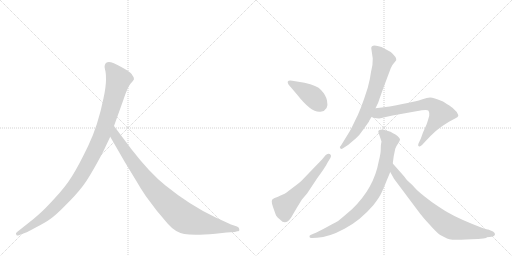
t = 0.00 s
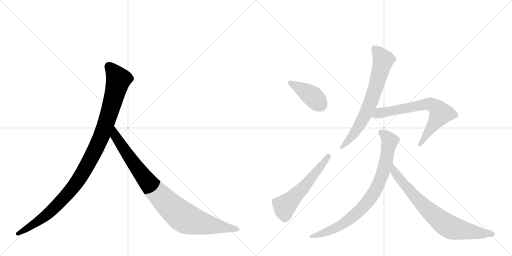
t = 1.43 s
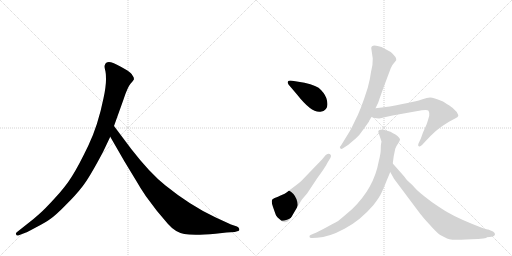
t = 2.85 s
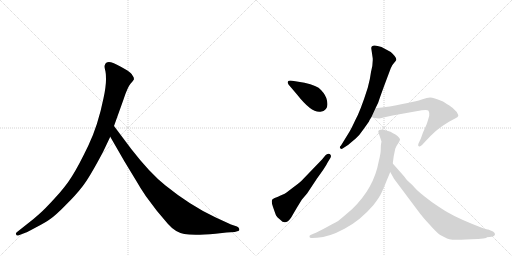
t = 4.28 s
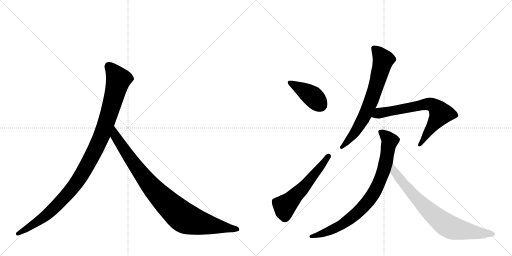
t = 5.71 s
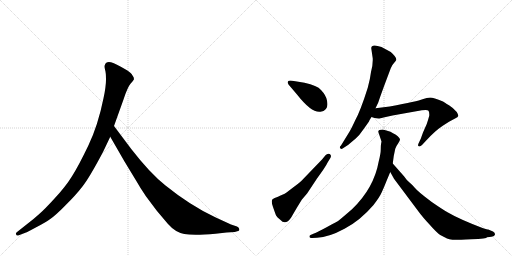
t = 7.14 s

The animated SVG that drew these frames (rendered in a browser with its animation timeline set to each time). Animation: 8 CSS @keyframes rules; one cycle of 7.14 s.

<svg version="1.1" viewBox="0 0 2048 1024" xmlns="http://www.w3.org/2000/svg">
  <g stroke="lightgray" stroke-dasharray="1,1" stroke-width="1" transform="scale(4, 4)">
    <line x1="0" y1="0" x2="256" y2="256"></line>
    <line x1="256" y1="0" x2="0" y2="256"></line>
    <line x1="128" y1="0" x2="128" y2="256"></line>
    <line x1="0" y1="128" x2="256" y2="128"></line>
    <line x1="256" y1="0" x2="512" y2="256"></line>
    <line x1="512" y1="0" x2="256" y2="256"></line>
    <line x1="384" y1="0" x2="384" y2="256"></line>
    <line x1="256" y1="128" x2="512" y2="128"></line>
  </g>
<g transform="scale(1, -1) translate(0, -850)">
   <style type="text/css">
    @keyframes keyframes0 {
      from {
       stroke: black;
       stroke-dashoffset: 1082;
       stroke-width: 128;
       }
       78% {
       animation-timing-function: step-end;
       stroke: black;
       stroke-dashoffset: 0;
       stroke-width: 128;
       }
       to {
       stroke: black;
       stroke-width: 1024;
       }
       }
       #make-me-a-hanzi-animation-0 {
         animation: keyframes0 1.130534s both;
         animation-delay: 0.000000s;
         animation-timing-function: linear;
       }
    @keyframes keyframes1 {
      from {
       stroke: black;
       stroke-dashoffset: 935;
       stroke-width: 128;
       }
       75% {
       animation-timing-function: step-end;
       stroke: black;
       stroke-dashoffset: 0;
       stroke-width: 128;
       }
       to {
       stroke: black;
       stroke-width: 1024;
       }
       }
       #make-me-a-hanzi-animation-1 {
         animation: keyframes1 1.010905s both;
         animation-delay: 1.130534s;
         animation-timing-function: linear;
       }
    @keyframes keyframes2 {
      from {
       stroke: black;
       stroke-dashoffset: 409;
       stroke-width: 128;
       }
       57% {
       animation-timing-function: step-end;
       stroke: black;
       stroke-dashoffset: 0;
       stroke-width: 128;
       }
       to {
       stroke: black;
       stroke-width: 1024;
       }
       }
       #make-me-a-hanzi-animation-2 {
         animation: keyframes2 0.582845s both;
         animation-delay: 2.141439s;
         animation-timing-function: linear;
       }
    @keyframes keyframes3 {
      from {
       stroke: black;
       stroke-dashoffset: 566;
       stroke-width: 128;
       }
       65% {
       animation-timing-function: step-end;
       stroke: black;
       stroke-dashoffset: 0;
       stroke-width: 128;
       }
       to {
       stroke: black;
       stroke-width: 1024;
       }
       }
       #make-me-a-hanzi-animation-3 {
         animation: keyframes3 0.710612s both;
         animation-delay: 2.724284s;
         animation-timing-function: linear;
       }
    @keyframes keyframes4 {
      from {
       stroke: black;
       stroke-dashoffset: 706;
       stroke-width: 128;
       }
       70% {
       animation-timing-function: step-end;
       stroke: black;
       stroke-dashoffset: 0;
       stroke-width: 128;
       }
       to {
       stroke: black;
       stroke-width: 1024;
       }
       }
       #make-me-a-hanzi-animation-4 {
         animation: keyframes4 0.824544s both;
         animation-delay: 3.434896s;
         animation-timing-function: linear;
       }
    @keyframes keyframes5 {
      from {
       stroke: black;
       stroke-dashoffset: 695;
       stroke-width: 128;
       }
       69% {
       animation-timing-function: step-end;
       stroke: black;
       stroke-dashoffset: 0;
       stroke-width: 128;
       }
       to {
       stroke: black;
       stroke-width: 1024;
       }
       }
       #make-me-a-hanzi-animation-5 {
         animation: keyframes5 0.815592s both;
         animation-delay: 4.259440s;
         animation-timing-function: linear;
       }
    @keyframes keyframes6 {
      from {
       stroke: black;
       stroke-dashoffset: 836;
       stroke-width: 128;
       }
       73% {
       animation-timing-function: step-end;
       stroke: black;
       stroke-dashoffset: 0;
       stroke-width: 128;
       }
       to {
       stroke: black;
       stroke-width: 1024;
       }
       }
       #make-me-a-hanzi-animation-6 {
         animation: keyframes6 0.930339s both;
         animation-delay: 5.075033s;
         animation-timing-function: linear;
       }
    @keyframes keyframes7 {
      from {
       stroke: black;
       stroke-dashoffset: 771;
       stroke-width: 128;
       }
       72% {
       animation-timing-function: step-end;
       stroke: black;
       stroke-dashoffset: 0;
       stroke-width: 128;
       }
       to {
       stroke: black;
       stroke-width: 1024;
       }
       }
       #make-me-a-hanzi-animation-7 {
         animation: keyframes7 0.877441s both;
         animation-delay: 6.005371s;
         animation-timing-function: linear;
       }
</style>
<path d="M 412 242 L 441 303 L 456 346 L 494 452 Q 510 501 522 515 Q 534 528 536 533 Q 536 541 530 548 Q 526 557 508 569 Q 464 595 444 601 Q 424 606 419 589 Q 417 584 420 572 Q 424 560 424 532 Q 424 503 414 457 Q 392 348 353 267 Q 314 186 288 145 Q 262 103 219 57 Q 178 12 157 -6 Q 135 -26 110 -45 L 67 -79 Q 61 -84 65 -88 Q 65 -95 78 -90 L 104 -80 Q 106 -80 143 -60 Q 180 -41 201 -26 Q 223 -11 262 29 Q 302 68 329 103 Q 357 138 412 242 Z" fill="lightgray"></path> 
<path d="M 441 303 L 498 204 L 546 125 Q 560 100 583 66 L 628 6 L 672 -46 Q 701 -79 737 -86 Q 774 -93 862 -85 L 906 -80 L 939 -78 L 949 -75 Q 959 -75 957 -67 Q 958 -61 948 -56 L 924 -48 L 861 -19 Q 761 28 662 108 Q 600 157 525 254 L 456 346 C 438 370 426 329 441 303 Z" fill="lightgray"></path> 
<path d="M 1218 519 L 1169 527 Q 1143 531 1154 512 L 1188 472 Q 1247 397 1282 403 Q 1317 408 1308 448 Q 1304 469 1284 490 Q 1269 508 1218 519 Z" fill="lightgray"></path> 
<path d="M 1207 51 L 1229 77 L 1268 136 Q 1302 182 1311 201 L 1322 219 Q 1327 229 1319 234 Q 1310 238 1302 229 L 1288 212 L 1209 130 Q 1202 122 1171 99 Q 1140 75 1134 73 Q 1127 71 1120 67 Q 1112 62 1104 60 Q 1095 58 1092 54 Q 1082 51 1092 22 Q 1102 -7 1105 -13 Q 1108 -19 1121 -29 Q 1142 -53 1164 -21 L 1188 20 L 1207 51 Z" fill="lightgray"></path> 
<path d="M 1485 657 L 1491 616 Q 1492 591 1484 562 Q 1481 536 1471 499 Q 1441 404 1420 367 Q 1407 339 1399 325 L 1364 268 Q 1356 261 1361 257 Q 1365 252 1372 257 L 1392 270 L 1423 296 Q 1438 309 1454 333 L 1476 364 Q 1476 367 1486 382 L 1502 417 L 1513 440 Q 1517 453 1536 505 L 1563 577 Q 1568 590 1576 598 Q 1583 606 1585 610 Q 1587 621 1563 642 L 1526 662 Q 1485 677 1485 657 Z" fill="lightgray"></path> 
<path d="M 1486 382 L 1498 378 L 1515 376 Q 1518 376 1534 380 L 1570 388 L 1665 405 Q 1709 413 1714 407 Q 1718 401 1717 387 Q 1713 372 1707 354 L 1692 320 L 1683 295 L 1674 276 Q 1670 267 1675 265 Q 1680 262 1688 270 L 1702 285 Q 1739 326 1771 347 L 1796 363 L 1822 377 Q 1831 381 1833 386 Q 1834 390 1827 402 Q 1815 417 1796 429 Q 1776 441 1772 444 Q 1733 460 1721 460 Q 1708 460 1690 453 Q 1672 445 1559 424 L 1502 417 C 1472 413 1457 391 1486 382 Z" fill="lightgray"></path> 
<path d="M 1513 323 L 1526 284 L 1524 273 Q 1523 267 1523 252 Q 1523 236 1515 205 Q 1496 98 1409 14 Q 1377 -14 1355 -32 Q 1351 -35 1310 -57 Q 1268 -80 1256 -84 L 1242 -90 Q 1237 -91 1238 -98 Q 1239 -103 1249 -102 L 1268 -101 Q 1315 -99 1378 -65 Q 1441 -32 1494 30 Q 1518 61 1526 79 Q 1534 96 1546 126 L 1561 162 L 1571 196 L 1575 226 L 1581 255 Q 1585 266 1593 277 Q 1600 288 1600 293 Q 1599 297 1591 305 Q 1582 313 1572 317 Q 1562 325 1552 326 Q 1542 330 1531 332 Q 1513 332 1513 323 Z" fill="lightgray"></path> 
<path d="M 1561 162 L 1576 135 L 1674 4 Q 1690 -18 1719 -49 Q 1747 -81 1761 -90 L 1788 -104 Q 1797 -108 1810 -109 Q 1822 -110 1885 -107 Q 1948 -105 1948 -99 L 1966 -97 Q 1979 -95 1980 -88 Q 1981 -81 1972 -76 L 1953 -68 Q 1951 -68 1930 -62 Q 1836 -26 1790 1 Q 1772 11 1727 42 Q 1672 83 1660 98 Q 1648 112 1637 121 Q 1626 130 1616 145 L 1571 196 C 1551 218 1546 188 1561 162 Z" fill="lightgray"></path> 
      <clipPath id="make-me-a-hanzi-clip-0">
      <path d="M 412 242 L 441 303 L 456 346 L 494 452 Q 510 501 522 515 Q 534 528 536 533 Q 536 541 530 548 Q 526 557 508 569 Q 464 595 444 601 Q 424 606 419 589 Q 417 584 420 572 Q 424 560 424 532 Q 424 503 414 457 Q 392 348 353 267 Q 314 186 288 145 Q 262 103 219 57 Q 178 12 157 -6 Q 135 -26 110 -45 L 67 -79 Q 61 -84 65 -88 Q 65 -95 78 -90 L 104 -80 Q 106 -80 143 -60 Q 180 -41 201 -26 Q 223 -11 262 29 Q 302 68 329 103 Q 357 138 412 242 Z" fill="lightgray"></path>
      </clipPath>
      <path clip-path="url(#make-me-a-hanzi-clip-0)" d="M 436 585 L 474 532 L 412 321 L 352 196 L 296 105 L 227 28 L 143 -42 L 72 -85 " fill="none" id="make-me-a-hanzi-animation-0" stroke-dasharray="954 1908" stroke-linecap="round"></path>

      <clipPath id="make-me-a-hanzi-clip-1">
      <path d="M 441 303 L 498 204 L 546 125 Q 560 100 583 66 L 628 6 L 672 -46 Q 701 -79 737 -86 Q 774 -93 862 -85 L 906 -80 L 939 -78 L 949 -75 Q 959 -75 957 -67 Q 958 -61 948 -56 L 924 -48 L 861 -19 Q 761 28 662 108 Q 600 157 525 254 L 456 346 C 438 370 426 329 441 303 Z" fill="lightgray"></path>
      </clipPath>
      <path clip-path="url(#make-me-a-hanzi-clip-1)" d="M 457 338 L 462 305 L 579 137 L 653 53 L 721 -10 L 746 -26 L 780 -37 L 948 -66 " fill="none" id="make-me-a-hanzi-animation-1" stroke-dasharray="807 1614" stroke-linecap="round"></path>

      <clipPath id="make-me-a-hanzi-clip-2">
      <path d="M 1218 519 L 1169 527 Q 1143 531 1154 512 L 1188 472 Q 1247 397 1282 403 Q 1317 408 1308 448 Q 1304 469 1284 490 Q 1269 508 1218 519 Z" fill="lightgray"></path>
      </clipPath>
      <path clip-path="url(#make-me-a-hanzi-clip-2)" d="M 1161 520 L 1244 470 L 1284 430 " fill="none" id="make-me-a-hanzi-animation-2" stroke-dasharray="281 562" stroke-linecap="round"></path>

      <clipPath id="make-me-a-hanzi-clip-3">
      <path d="M 1207 51 L 1229 77 L 1268 136 Q 1302 182 1311 201 L 1322 219 Q 1327 229 1319 234 Q 1310 238 1302 229 L 1288 212 L 1209 130 Q 1202 122 1171 99 Q 1140 75 1134 73 Q 1127 71 1120 67 Q 1112 62 1104 60 Q 1095 58 1092 54 Q 1082 51 1092 22 Q 1102 -7 1105 -13 Q 1108 -19 1121 -29 Q 1142 -53 1164 -21 L 1188 20 L 1207 51 Z" fill="lightgray"></path>
      </clipPath>
      <path clip-path="url(#make-me-a-hanzi-clip-3)" d="M 1098 44 L 1137 26 L 1149 34 L 1212 97 L 1314 225 " fill="none" id="make-me-a-hanzi-animation-3" stroke-dasharray="438 876" stroke-linecap="round"></path>

      <clipPath id="make-me-a-hanzi-clip-4">
      <path d="M 1485 657 L 1491 616 Q 1492 591 1484 562 Q 1481 536 1471 499 Q 1441 404 1420 367 Q 1407 339 1399 325 L 1364 268 Q 1356 261 1361 257 Q 1365 252 1372 257 L 1392 270 L 1423 296 Q 1438 309 1454 333 L 1476 364 Q 1476 367 1486 382 L 1502 417 L 1513 440 Q 1517 453 1536 505 L 1563 577 Q 1568 590 1576 598 Q 1583 606 1585 610 Q 1587 621 1563 642 L 1526 662 Q 1485 677 1485 657 Z" fill="lightgray"></path>
      </clipPath>
      <path clip-path="url(#make-me-a-hanzi-clip-4)" d="M 1498 657 L 1532 609 L 1505 505 L 1454 377 L 1414 313 L 1367 261 " fill="none" id="make-me-a-hanzi-animation-4" stroke-dasharray="578 1156" stroke-linecap="round"></path>

      <clipPath id="make-me-a-hanzi-clip-5">
      <path d="M 1486 382 L 1498 378 L 1515 376 Q 1518 376 1534 380 L 1570 388 L 1665 405 Q 1709 413 1714 407 Q 1718 401 1717 387 Q 1713 372 1707 354 L 1692 320 L 1683 295 L 1674 276 Q 1670 267 1675 265 Q 1680 262 1688 270 L 1702 285 Q 1739 326 1771 347 L 1796 363 L 1822 377 Q 1831 381 1833 386 Q 1834 390 1827 402 Q 1815 417 1796 429 Q 1776 441 1772 444 Q 1733 460 1721 460 Q 1708 460 1690 453 Q 1672 445 1559 424 L 1502 417 C 1472 413 1457 391 1486 382 Z" fill="lightgray"></path>
      </clipPath>
      <path clip-path="url(#make-me-a-hanzi-clip-5)" d="M 1494 385 L 1516 398 L 1705 434 L 1737 426 L 1755 409 L 1761 394 L 1680 271 " fill="none" id="make-me-a-hanzi-animation-5" stroke-dasharray="567 1134" stroke-linecap="round"></path>

      <clipPath id="make-me-a-hanzi-clip-6">
      <path d="M 1513 323 L 1526 284 L 1524 273 Q 1523 267 1523 252 Q 1523 236 1515 205 Q 1496 98 1409 14 Q 1377 -14 1355 -32 Q 1351 -35 1310 -57 Q 1268 -80 1256 -84 L 1242 -90 Q 1237 -91 1238 -98 Q 1239 -103 1249 -102 L 1268 -101 Q 1315 -99 1378 -65 Q 1441 -32 1494 30 Q 1518 61 1526 79 Q 1534 96 1546 126 L 1561 162 L 1571 196 L 1575 226 L 1581 255 Q 1585 266 1593 277 Q 1600 288 1600 293 Q 1599 297 1591 305 Q 1582 313 1572 317 Q 1562 325 1552 326 Q 1542 330 1531 332 Q 1513 332 1513 323 Z" fill="lightgray"></path>
      </clipPath>
      <path clip-path="url(#make-me-a-hanzi-clip-6)" d="M 1525 320 L 1559 286 L 1534 166 L 1488 66 L 1429 -2 L 1362 -52 L 1296 -82 L 1245 -96 " fill="none" id="make-me-a-hanzi-animation-6" stroke-dasharray="708 1416" stroke-linecap="round"></path>

      <clipPath id="make-me-a-hanzi-clip-7">
      <path d="M 1561 162 L 1576 135 L 1674 4 Q 1690 -18 1719 -49 Q 1747 -81 1761 -90 L 1788 -104 Q 1797 -108 1810 -109 Q 1822 -110 1885 -107 Q 1948 -105 1948 -99 L 1966 -97 Q 1979 -95 1980 -88 Q 1981 -81 1972 -76 L 1953 -68 Q 1951 -68 1930 -62 Q 1836 -26 1790 1 Q 1772 11 1727 42 Q 1672 83 1660 98 Q 1648 112 1637 121 Q 1626 130 1616 145 L 1571 196 C 1551 218 1546 188 1561 162 Z" fill="lightgray"></path>
      </clipPath>
      <path clip-path="url(#make-me-a-hanzi-clip-7)" d="M 1573 189 L 1578 163 L 1613 116 L 1711 11 L 1779 -46 L 1834 -68 L 1898 -81 L 1971 -86 " fill="none" id="make-me-a-hanzi-animation-7" stroke-dasharray="643 1286" stroke-linecap="round"></path>

</g>
</svg>
